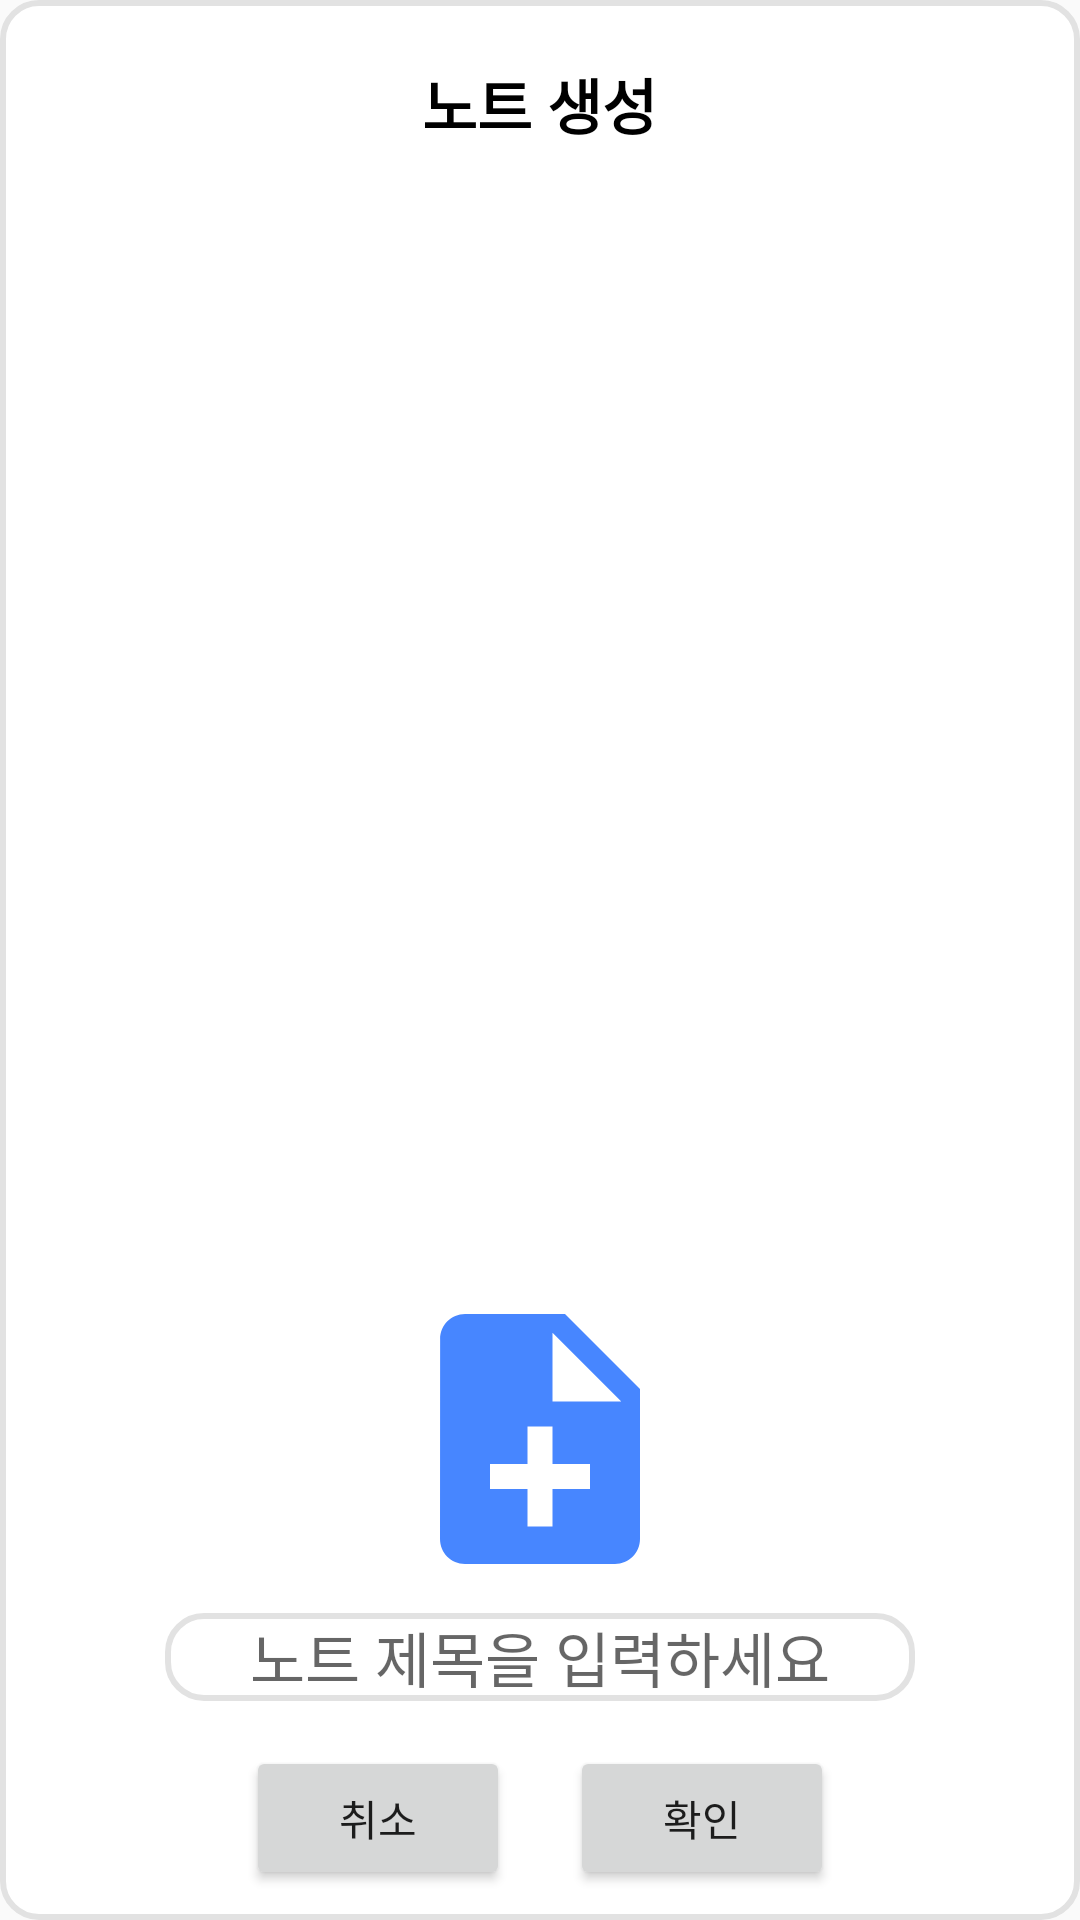

Write the Android layout XML for this screen, with the resource values it uses.
<!-- AndroidManifest.xml: application theme Theme.ShareNote -->
<!-- res/layout/note_layout.xml -->
<?xml version="1.0" encoding="utf-8"?>
<LinearLayout xmlns:android="http://schemas.android.com/apk/res/android"
    android:layout_width="300dp"
    android:layout_height="wrap_content"
    android:orientation="vertical"
    android:background="@drawable/rectangle_white"
    android:padding="10dp">

    <TextView
        android:layout_width="wrap_content"
        android:layout_height="wrap_content"
        android:layout_marginTop="10dp"
        android:layout_weight="1"
        android:layout_gravity="center"
        android:text="노트 생성"
        android:textStyle="bold"
        android:textSize="20sp"
        android:textColor="@color/black"/>

    <ImageView
        android:layout_width="100dp"
        android:layout_height="100dp"
        android:layout_marginTop="15dp"
        android:src="@drawable/add_note"
        android:layout_gravity="center"/>

    <EditText
        android:id="@+id/Note_name"
        android:layout_width="250dp"
        android:layout_height="wrap_content"
        android:layout_marginTop="8dp"
        android:layout_marginBottom="15dp"
        android:layout_gravity="center"
        android:gravity="center"
        android:background="@drawable/rectangle_white"
        android:hint="노트 제목을 입력하세요"
        android:textSize="20dp"/>


    <RelativeLayout
        android:layout_width="match_parent"
        android:layout_height="wrap_content"
        android:gravity="center">

        <Button
            android:id="@+id/cancleButton"
            android:layout_width="wrap_content"
            android:layout_height="wrap_content"
            android:layout_marginRight="20dp"
            android:text="취소"/>

        <Button
            android:id="@+id/confirmButton"
            android:layout_width="wrap_content"
            android:layout_height="wrap_content"
            android:layout_toRightOf="@+id/cancleButton"
            android:text="확인"/>

    </RelativeLayout>
</LinearLayout>
<!-- resources referenced by this layout -->
<resources>
  <color name="black">#FF000000</color>
  <!-- drawable add_note (drawable) -->
  <vector android:autoMirrored="true" android:height="24dp"
      android:tint="#4786FF" android:viewportHeight="24"
      android:viewportWidth="24" android:width="24dp" xmlns:android="http://schemas.android.com/apk/res/android">
      <path android:fillColor="@android:color/white" android:pathData="M14,2L6,2c-1.1,0 -1.99,0.9 -1.99,2L4,20c0,1.1 0.89,2 1.99,2L18,22c1.1,0 2,-0.9 2,-2L20,8l-6,-6zM16,16h-3v3h-2v-3L8,16v-2h3v-3h2v3h3v2zM13,9L13,3.5L18.5,9L13,9z"/>
  </vector>
  <!-- drawable rectangle_white (drawable) -->
  <?xml version="1.0" encoding="utf-8"?>
  <shape xmlns:android="http://schemas.android.com/apk/res/android"
      android:shape="rectangle">
      <solid android:color="#FFFFFF"/>
      <corners
          android:bottomLeftRadius="12dp"
          android:bottomRightRadius="12dp"
          android:topLeftRadius="12dp"
          android:topRightRadius="12dp" />
      <stroke
          android:width="2dp"
          android:color="@color/gray"/>
  </shape>
  <style name="Theme.ShareNote" parent="Base.Theme.ShareNote" />
  <color name="gray">#E2E2E2</color>
  <style name="Base.Theme.ShareNote" parent="Theme.AppCompat.Light.NoActionBar">
          
          
      </style>
</resources>
